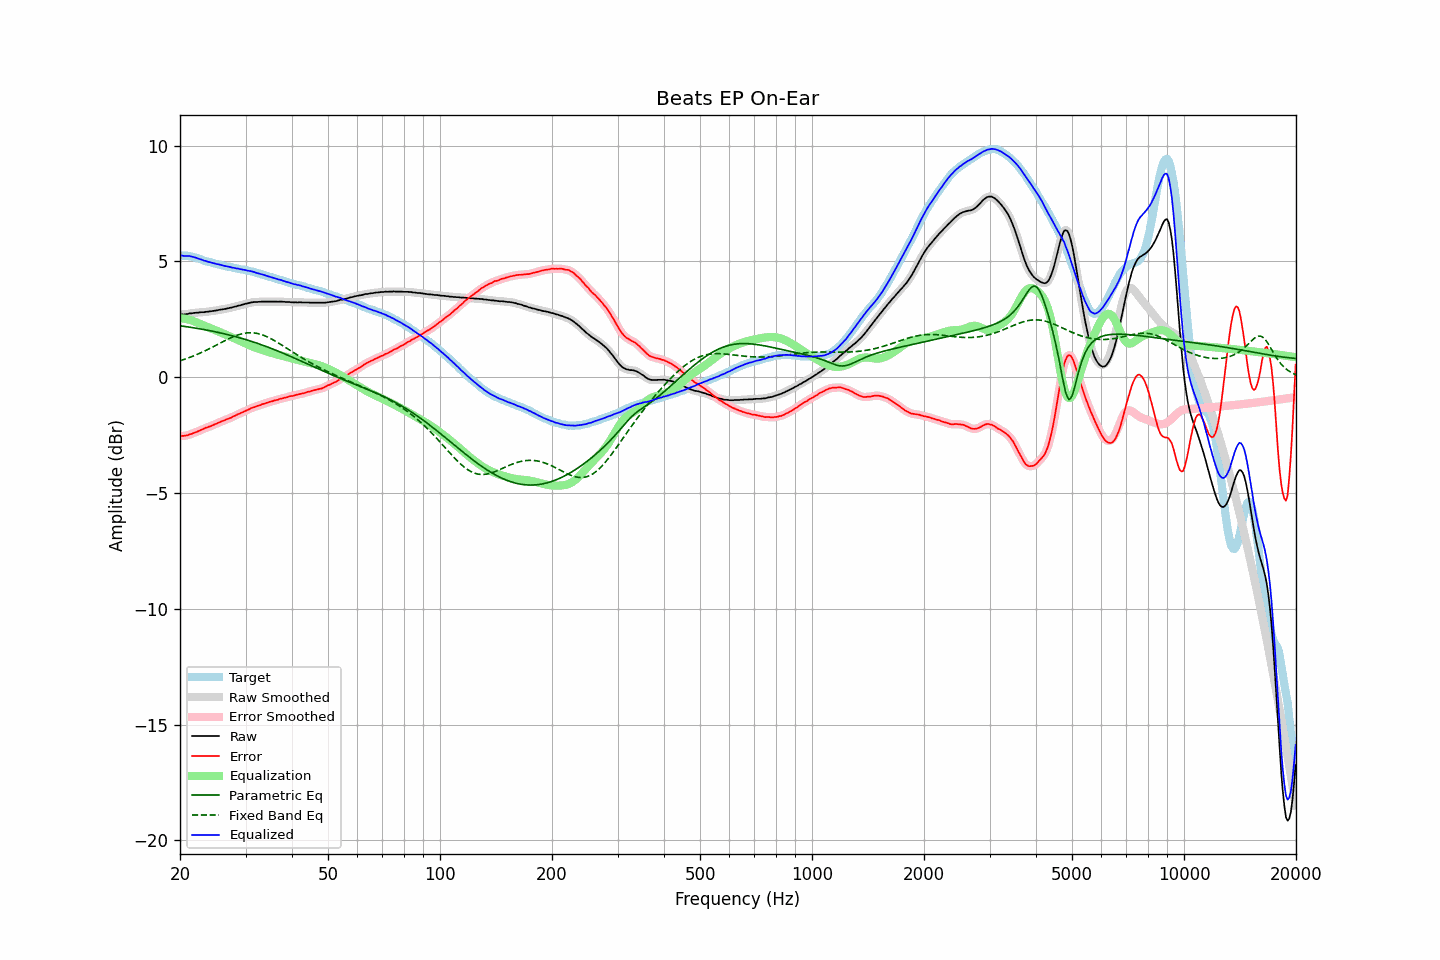

The table this chart was drawn from, first rows:
frequency, raw, error, smoothed, error_smoothed, equalization, parametric_eq, fixed_band_eq, equalized_raw, equalized_smoothed, target
20.00, 2.70, -2.54, 2.71, -2.53, 2.55, 2.22, 0.71, 5.25, 5.25, 5.24
20.20, 2.71, -2.53, 2.71, -2.54, 2.54, 2.21, 0.73, 5.25, 5.25, 5.24
20.40, 2.70, -2.54, 2.71, -2.54, 2.53, 2.20, 0.75, 5.24, 5.24, 5.24
20.61, 2.71, -2.53, 2.71, -2.53, 2.52, 2.19, 0.78, 5.24, 5.24, 5.24
20.81, 2.72, -2.52, 2.72, -2.52, 2.51, 2.18, 0.80, 5.23, 5.23, 5.24
21.02, 2.73, -2.51, 2.74, -2.50, 2.49, 2.17, 0.83, 5.23, 5.23, 5.24
21.23, 2.75, -2.47, 2.75, -2.48, 2.48, 2.16, 0.85, 5.23, 5.22, 5.22
21.44, 2.75, -2.46, 2.76, -2.45, 2.46, 2.15, 0.88, 5.21, 5.21, 5.21
21.66, 2.76, -2.43, 2.77, -2.42, 2.43, 2.14, 0.90, 5.19, 5.20, 5.19
21.87, 2.77, -2.40, 2.77, -2.40, 2.40, 2.13, 0.93, 5.18, 5.17, 5.17
22.09, 2.78, -2.37, 2.78, -2.37, 2.37, 2.11, 0.96, 5.16, 5.15, 5.16
22.31, 2.78, -2.34, 2.79, -2.34, 2.34, 2.10, 0.99, 5.13, 5.13, 5.13
22.54, 2.79, -2.31, 2.79, -2.31, 2.31, 2.09, 1.02, 5.11, 5.11, 5.11
22.76, 2.80, -2.28, 2.80, -2.28, 2.28, 2.08, 1.05, 5.09, 5.08, 5.09
22.99, 2.80, -2.25, 2.81, -2.25, 2.25, 2.07, 1.08, 5.06, 5.06, 5.06
23.22, 2.80, -2.22, 2.81, -2.22, 2.22, 2.05, 1.12, 5.03, 5.03, 5.03
23.45, 2.82, -2.18, 2.82, -2.19, 2.20, 2.04, 1.15, 5.02, 5.01, 5.00
23.69, 2.82, -2.17, 2.83, -2.16, 2.17, 2.03, 1.19, 4.99, 4.99, 4.99
23.92, 2.83, -2.14, 2.84, -2.14, 2.14, 2.01, 1.22, 4.97, 4.97, 4.97
24.16, 2.84, -2.12, 2.84, -2.12, 2.11, 2.00, 1.25, 4.96, 4.95, 4.96
24.40, 2.85, -2.09, 2.85, -2.09, 2.08, 1.99, 1.29, 4.94, 4.94, 4.94
24.65, 2.86, -2.06, 2.86, -2.06, 2.06, 1.97, 1.33, 4.92, 4.92, 4.92
24.89, 2.87, -2.03, 2.87, -2.03, 2.03, 1.96, 1.36, 4.90, 4.90, 4.90
25.14, 2.88, -2.00, 2.89, -2.00, 2.00, 1.94, 1.40, 4.88, 4.89, 4.89
25.39, 2.90, -1.96, 2.90, -1.97, 1.97, 1.93, 1.44, 4.87, 4.87, 4.87
25.65, 2.91, -1.94, 2.91, -1.94, 1.94, 1.91, 1.47, 4.85, 4.85, 4.86
25.91, 2.92, -1.90, 2.92, -1.91, 1.91, 1.90, 1.51, 4.83, 4.83, 4.83
26.16, 2.93, -1.88, 2.93, -1.88, 1.88, 1.88, 1.54, 4.82, 4.82, 4.81
26.43, 2.94, -1.86, 2.95, -1.85, 1.85, 1.86, 1.58, 4.80, 4.80, 4.80
26.69, 2.96, -1.82, 2.96, -1.82, 1.83, 1.85, 1.61, 4.79, 4.79, 4.78
26.96, 2.97, -1.80, 2.98, -1.80, 1.80, 1.83, 1.65, 4.77, 4.77, 4.77
27.23, 2.99, -1.77, 2.99, -1.77, 1.77, 1.81, 1.68, 4.76, 4.76, 4.76
27.50, 3.00, -1.74, 3.01, -1.74, 1.74, 1.80, 1.71, 4.74, 4.74, 4.75
27.77, 3.02, -1.70, 3.02, -1.71, 1.70, 1.78, 1.74, 4.73, 4.73, 4.73
28.05, 3.04, -1.67, 3.04, -1.67, 1.67, 1.76, 1.77, 4.72, 4.71, 4.72
28.33, 3.05, -1.64, 3.06, -1.64, 1.64, 1.74, 1.80, 4.69, 4.70, 4.69
28.62, 3.08, -1.60, 3.08, -1.60, 1.61, 1.72, 1.82, 4.69, 4.68, 4.68
28.90, 3.09, -1.58, 3.10, -1.57, 1.57, 1.70, 1.84, 4.67, 4.67, 4.67
29.19, 3.11, -1.54, 3.12, -1.54, 1.54, 1.68, 1.86, 4.66, 4.66, 4.65
29.48, 3.13, -1.51, 3.13, -1.51, 1.51, 1.66, 1.88, 4.64, 4.64, 4.65
29.78, 3.15, -1.48, 3.15, -1.48, 1.48, 1.64, 1.89, 4.63, 4.63, 4.64
30.08, 3.17, -1.45, 3.17, -1.45, 1.45, 1.62, 1.90, 4.62, 4.62, 4.62
30.38, 3.18, -1.42, 3.19, -1.42, 1.42, 1.60, 1.91, 4.60, 4.60, 4.60
30.68, 3.20, -1.39, 3.20, -1.38, 1.39, 1.58, 1.92, 4.59, 4.59, 4.59
30.99, 3.22, -1.34, 3.22, -1.35, 1.36, 1.56, 1.92, 4.58, 4.58, 4.57
31.30, 3.23, -1.32, 3.23, -1.32, 1.33, 1.53, 1.91, 4.56, 4.56, 4.56
31.61, 3.24, -1.30, 3.24, -1.30, 1.30, 1.51, 1.91, 4.54, 4.54, 4.54
31.93, 3.24, -1.28, 3.24, -1.27, 1.27, 1.49, 1.90, 4.52, 4.52, 4.52
32.24, 3.24, -1.24, 3.25, -1.25, 1.25, 1.46, 1.89, 4.49, 4.49, 4.49
32.57, 3.25, -1.22, 3.25, -1.22, 1.22, 1.44, 1.87, 4.48, 4.47, 4.48
32.89, 3.25, -1.21, 3.26, -1.20, 1.20, 1.42, 1.85, 4.45, 4.46, 4.46
33.22, 3.26, -1.17, 3.26, -1.18, 1.18, 1.39, 1.83, 4.44, 4.44, 4.43
33.55, 3.26, -1.15, 3.26, -1.15, 1.15, 1.37, 1.81, 4.42, 4.42, 4.42
33.89, 3.26, -1.13, 3.26, -1.13, 1.13, 1.34, 1.78, 4.39, 4.39, 4.40
34.23, 3.26, -1.11, 3.26, -1.11, 1.11, 1.31, 1.75, 4.37, 4.37, 4.37
34.57, 3.26, -1.09, 3.26, -1.09, 1.09, 1.29, 1.72, 4.35, 4.35, 4.35
34.92, 3.26, -1.06, 3.26, -1.07, 1.07, 1.26, 1.68, 4.33, 4.33, 4.33
35.27, 3.26, -1.05, 3.26, -1.04, 1.05, 1.24, 1.65, 4.31, 4.31, 4.31
35.62, 3.26, -1.03, 3.26, -1.02, 1.02, 1.21, 1.61, 4.29, 4.29, 4.29
35.97, 3.26, -1.00, 3.26, -1.01, 1.00, 1.18, 1.57, 4.27, 4.27, 4.27
... 635 more rows
